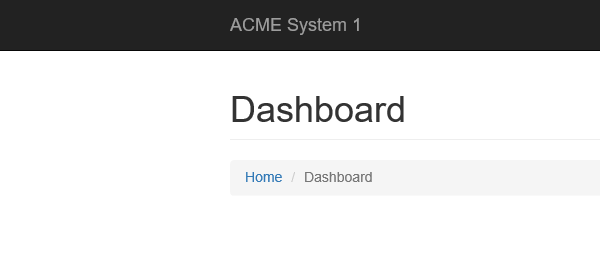
Task: Advanced Training Exercise 2
Workflow: System1_NavigateTo_WIDetails

Step 1: Attach Browser 'iexplore.exe ACME' in window 'ACME System 1 - Dashboard'
